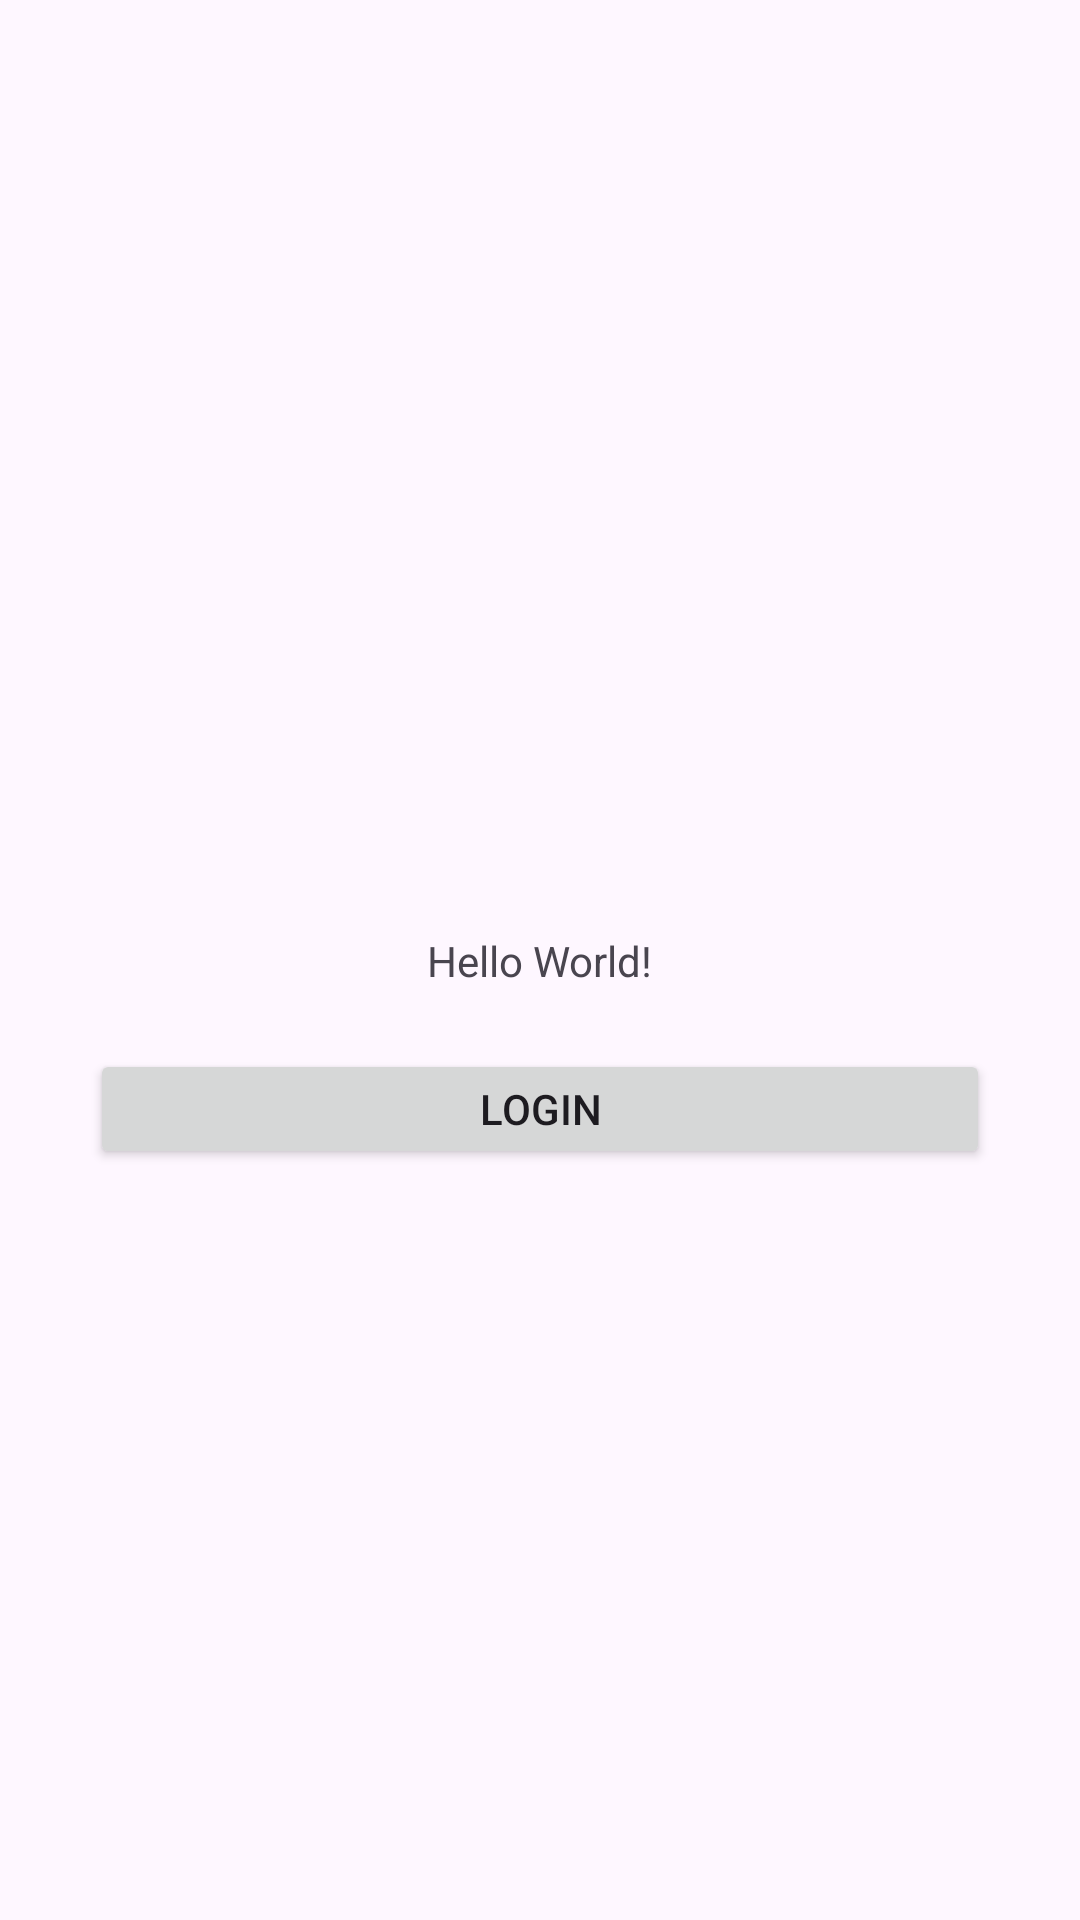

Android layout source for this screen:
<!-- AndroidManifest.xml: application theme Theme.FirstApplicationDemo -->
<!-- res/layout/activity_main.xml -->
<?xml version="1.0" encoding="utf-8"?>
<androidx.constraintlayout.widget.ConstraintLayout xmlns:android="http://schemas.android.com/apk/res/android"
    xmlns:app="http://schemas.android.com/apk/res-auto"
    xmlns:tools="http://schemas.android.com/tools"
    android:id="@+id/main"
    android:layout_width="match_parent"
    android:layout_height="match_parent"
    tools:context=".MainActivity">

    <TextView
        android:id="@+id/txtView"
        android:layout_width="wrap_content"
        android:layout_height="wrap_content"
        android:text="Hello World!"
        app:layout_constraintBottom_toBottomOf="parent"
        app:layout_constraintEnd_toEndOf="parent"
        app:layout_constraintStart_toStartOf="parent"
        app:layout_constraintTop_toTopOf="parent" />

    <Button
        android:layout_width="300dp"
        android:layout_height="40dp"
        android:text="@string/login"
        app:layout_constraintTop_toBottomOf="@id/txtView"
        android:layout_marginLeft="30dp"
        app:layout_constraintLeft_toLeftOf="parent"
        android:layout_marginTop="20dp"/>

</androidx.constraintlayout.widget.ConstraintLayout>
<!-- resources referenced by this layout -->
<resources>
  <string name="login">Login</string>
  <style name="Theme.FirstApplicationDemo" parent="Base.Theme.FirstApplicationDemo" />
  <style name="Base.Theme.FirstApplicationDemo" parent="Theme.Material3.DayNight.NoActionBar">
          
          
      </style>
</resources>
